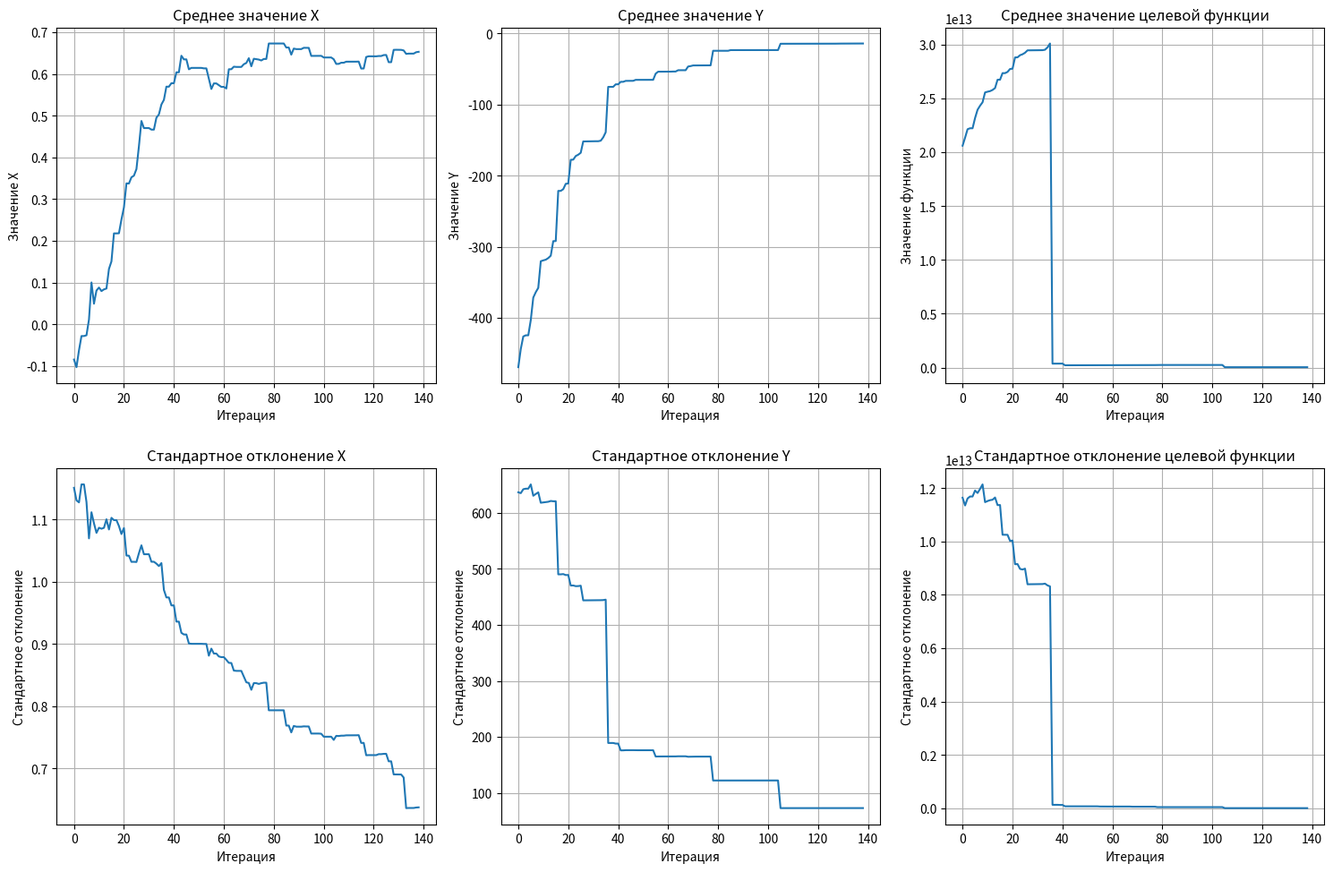
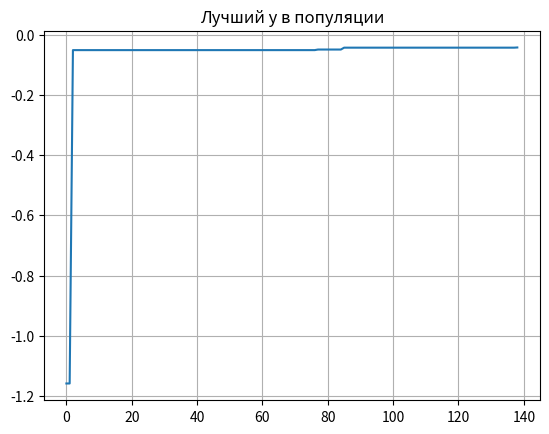

Source code (Python) for these figures, in order:
from typing import List, Callable
from dataclasses import dataclass, field
import numpy as np
import matplotlib.pyplot as plt

class GeneticAlgorithm():
    @dataclass
    class Constants():
        minimization: bool
        dims: int
        A: np.ndarray  # list of left borders (for each coordinate)
        B: np.ndarray  # list of right borders (for each coordinate)
        dX: np.ndarray
        mutation_chance: float
        N: int
        threshold: float
        max_generations: int = 1000

    @dataclass
    class PlotData():
        mean_x_history: list = field(default_factory=list)
        mean_y_history: list = field(default_factory=list)
        mean_fitness_history: list = field(default_factory=list)
        std_x_history: list = field(default_factory=list)
        std_y_history: list = field(default_factory=list)
        std_fitness_history: list = field(default_factory=list)
        
        best_y_history: list = field(default_factory=list)

    def __init__(self, f: Callable, constants: Constants):
        self.f0 = f
        self.f = f
        if constants.minimization:
            self.f = lambda X: -f(X)
        self.constants = constants
        self.constants.N = (self.constants.N + self.constants.N % 2) // 2 * 2
        
        # calculate gene_length & adjust dX
        m_vals = (self.constants.B - self.constants.A) // self.constants.dX
        self.gene_length = np.ceil(np.log2(m_vals + 1)).astype(int)                # np.ceil, np.log2
        self.constants.dX = (self.constants.B - self.constants.A) / (2 ** self.gene_length - 1)
        
        # initialize population
        population = []
        m_vals = ((self.constants.B - self.constants.A) // self.constants.dX).astype(int)
        for d in range(self.constants.dims):
            traits_10 = np.random.randint(0, m_vals[d] + 1, size=self.constants.N)  # np.random.randint
            traits_2 = [bin(val)[2:].zfill(self.gene_length[d]) for val in traits_10]
            population.append(traits_2)
        
        self.entities = np.array(population).T
        self.generation = 1
        self.plot_data = self.PlotData()

    def convert_to_X(self, entity: np.ndarray) -> np.ndarray:
        return self.constants.A + self.constants.dX * np.array([int(trait, 2) for trait in entity])

    def update_metrics(self):
        # renew y_array
        X_list = [self.convert_to_X(entity) for entity in self.entities]
        self.y_array = np.array([self.f(X) for X in X_list])
        self.old_best_entity, self.old_best_y = self.cur_best_entity, self.cur_best_y
        self.cur_best_entity, self.cur_best_y = max(zip(self.entities, self.y_array), key=lambda pair: pair[1])
        if self.cur_best_y > self.best_y:
            self.best_X = self.convert_to_X(self.cur_best_entity)
            self.best_y = self.cur_best_y * (-1 if self.constants.minimization else 1)

        # renew fitness_array    
        y_min = np.min(self.y_array)
        self.fitness_array = np.power(self.y_array - y_min, 4) + self.constants.threshold
        
        # renew cumulative_ratios
        s = np.sum(self.fitness_array)                                            # np.sum
        if s == 0:
            ratios = np.full(len(self.fitness_array), 1/len(self.fitness_array))  # np.full
        else:
            ratios = self.fitness_array / s
        self.cumulative_ratios = np.cumsum(ratios)                                # np.cumsum
        
        # save data for plots
        self.save_data_for_plots()
    
    
    def get_from_roulette(self) -> np.ndarray:
        r = np.random.random()                                       # np.random.random
        selected_index = np.searchsorted(self.cumulative_ratios, r)  # np.searchsorted
        return self.entities[selected_index]

    def mutate(self, entity: np.ndarray) -> None:
        for d in range(self.constants.dims):
            trait_array = np.array(list(entity[d]), dtype='U1')                                  
            mutation_mask = np.random.random(len(trait_array)) < self.constants.mutation_chance  # np.random.random
            trait_array[mutation_mask] = np.where(trait_array[mutation_mask] == '1', '0', '1')   # np.where
            entity[d] = ''.join(trait_array)

    def cross(self, ent1: np.ndarray, ent2: np.ndarray) -> List[np.ndarray]:
        parents = [ent1, ent2]
        children = []
        for _ in range(2):
            child = []
            for d in range(self.constants.dims):
                t = np.random.randint(1, self.gene_length[d] - 2)  # np.random.randint
                parent_indices = np.random.randint(0, 2, size=2)   # np.random.randint
                part1 = parents[parent_indices[0]][d][:t]    # np.random.randint
                part2 = parents[parent_indices[1]][d][t:]
                child.append(part1 + part2)
            children.append(np.array(child))
        return children
    

    def update_generation(self) -> None:
        children = []
        for _ in range(self.constants.N // 2):
            p1 = self.get_from_roulette()
            p2 = self.get_from_roulette()
            children.extend(self.cross(p1, p2))
        for child in children:
            self.mutate(child)
        self.entities = np.array(children)

    def conduct_evolution(self) -> None:
        self.best_y = -np.inf
        self.cur_best_y, self.cur_best_entity = -np.inf, None
        self.update_metrics()

        while True:
            self.update_generation()
            self.generation += 1
            self.update_metrics()
            
            if (0 < abs(self.cur_best_y - self.old_best_y) <= self.constants.threshold
                or self.generation > self.constants.max_generations):
                return

    def save_data_for_plots(self):
        X_list = np.array([self.convert_to_X(entity) for entity in self.entities])
        
        self.plot_data.mean_x_history.append(np.mean(X_list))
        self.plot_data.mean_y_history.append(np.mean(self.y_array))
        self.plot_data.mean_fitness_history.append(np.mean(self.fitness_array))
        self.plot_data.std_x_history.append(np.std(X_list))
        self.plot_data.std_y_history.append(np.std(self.y_array))
        self.plot_data.std_fitness_history.append(np.std(self.fitness_array))
        
        self.plot_data.best_y_history.append(self.cur_best_y)

        

# Элитарный отбор (1-й вариант)
class EliteGeneticAlgorithmV1(GeneticAlgorithm):
    def __init__(self, f: Callable, constants: GeneticAlgorithm.Constants, elite_count: int):
        if elite_count < 0 or elite_count >= constants.N:
            raise ValueError()
        super().__init__(f, constants)
        self.constants.elite_count = elite_count
    
    def update_generation(self) -> None:
        if self.constants.elite_count == 0:
            super().update_generation()
            return
           
        best_indices = np.argpartition(-self.y_array, self.constants.elite_count)[:self.constants.elite_count]
        n_best_entities = self.entities[best_indices]
        
        self.constants.N -= self.constants.elite_count
        super().update_generation()
        self.constants.N += self.constants.elite_count
        self.entities = np.concatenate([self.entities, n_best_entities], axis=0)


# Элитарный отбор (2-й вариант)
class EliteGeneticAlgorithmV2(GeneticAlgorithm):
    def __init__(self, f: Callable, constants: GeneticAlgorithm.Constants, elite_count: int):
        if elite_count < 0 or elite_count >= constants.N:
            raise ValueError()
        super().__init__(f, constants)
        self.constants.elite_count = elite_count
    
    def update_generation(self) -> None:
        if self.constants.elite_count == 0:
            super().update_generation()
            return
        
        best_indices = np.argpartition(-self.y_array, self.constants.elite_count)[:self.constants.elite_count]
        n_best_entities = self.entities[best_indices]
        
        super().update_generation()
        all_entities = np.concatenate([self.entities, n_best_entities], axis=0)
        y_array = np.array([self.f(self.convert_to_X(entity)) for entity in all_entities])
        idxs = np.argsort(y_array)[::-1]
        self.entities = all_entities[idxs][:self.constants.N]


# Очистка
class AreaRankGeneticAlgorithm(GeneticAlgorithm):
    def __init__(self, f: Callable, constants: GeneticAlgorithm.Constants, R: int):
        super().__init__(f, constants)
        self.constants.R = R

    def get_areas(self) -> set:
        """
        Определяет области (ниши) на основе евклидова расстояния.
        Область - это множество индексов особей, находящихся в пределах sigma от некоторой особи.
        
        sigma вычисляется по формуле из методички:
        σ = (1/2) * (max(x) - min(x)) / (n^(1/(n+1)))
        где n - ожидаемое число локальных оптимумов (в нашем случае берём 1)
        """
        areas = set()
        
        # Вычисляем sigma (порог несходства/нишевый радиус)
        X_list = np.array([self.convert_to_X(entity) for entity in self.entities])
        
        # Вычисляем диапазон координат
        ranges = []
        for k in range(self.constants.dims):
            max_x = np.max(X_list[:, k])
            min_x = np.min(X_list[:, k])
            ranges.append(max_x - min_x)
        
        # σ = (1/2) * средний_диапазон
        sigma = (1/2) * np.mean(ranges)
        
        # Для каждой особи создаём её область
        for i, entity0 in enumerate(self.entities):
            X0 = self.convert_to_X(entity0)
            area = []
            
            for idx, entity in enumerate(self.entities):
                X = self.convert_to_X(entity)
                # Евклидово расстояние
                distance = np.linalg.norm(X - X0)
                
                if distance < sigma:
                    area.append(idx)
            
            # Преобразуем в кортеж для хеширования (set работает с неизменяемыми типами)
            area_tuple = tuple(sorted(area))
            areas.add(area_tuple)
        
        return areas

    def resample(self) -> None:
        """
        Пересчитывает приспособленность, оставляя R лучших особей в каждой нише.
        Остальным особям присваивается приспособленность 0.
        """
        entity_idxs = set()
        areas = self.get_areas()
        
        for area in areas:
            area_list = list(area)
            y_array_in_area = [self.y_array[entity_idx] for entity_idx in area_list]
            
            # Находим индексы R лучших особей в этой нише
            # argsort возвращает индексы в порядке возрастания, берём последние R (лучшие)
            if len(y_array_in_area) > self.constants.R:
                r_best_local_indices = np.argsort(y_array_in_area)[-self.constants.R:]
                r_best_indices = [area_list[idx] for idx in r_best_local_indices]
            else:
                # Если особей в нише меньше чем R, берём всех
                r_best_indices = area_list
            
            entity_idxs.update(r_best_indices)
        
        # Обнуляем приспособленность особей, которые не вошли в R лучших ни в одной нише
        for idx in range(self.constants.N):
            if idx not in entity_idxs:
                self.fitness_array[idx] = 0
        
        # Пересчитываем cumulative_ratios
        s = np.sum(self.fitness_array)
        if s == 0:
            ratios = np.full(len(self.fitness_array), 1/len(self.fitness_array))
        else:
            ratios = self.fitness_array / s
        self.cumulative_ratios = np.cumsum(ratios)

    def update_generation(self) -> None:
        """Исправлено: было update_generations, должно быть update_generation"""
        self.resample()
        super().update_generation()

# Скручивание
class CloseGeneticAlgorithm(GeneticAlgorithm):
    """
    Метод скучивания (crowding): каждый новый ребёнок заменяет наиболее похожую 
    особь из случайно выбранного подмножества родителей.
    
    Параметры:
    - M: число детей, генерируемых за итерацию (обычно N/10)
    - C: фактор скученности - размер подмножества для выбора (обычно 3)
    """
    
    def __init__(self, f: Callable, constants: GeneticAlgorithm.Constants, M: int = None, C: int = 3):
        super().__init__(f, constants)
        self.constants.M = M if M is not None else self.constants.N // 10
        self.constants.C = C

    def euclidean_distance(self, entity1: np.ndarray, entity2: np.ndarray) -> float:
        """Евклидово расстояние между двумя особями в пространстве X"""
        X1 = self.convert_to_X(entity1)
        X2 = self.convert_to_X(entity2)
        return np.linalg.norm(X1 - X2)

    def find_closest_parent(self, child: np.ndarray, parent_indices: np.ndarray) -> int:
        """Находит индекс родителя, наиболее похожего на ребёнка"""
        min_distance = np.inf
        closest_idx = parent_indices[0]
        
        for idx in parent_indices:
            distance = self.euclidean_distance(child, self.entities[idx])
            if distance < min_distance:
                min_distance = distance
                closest_idx = idx
        
        return closest_idx

    def update_generation(self) -> None:
        """Стационарная рекомбинация с методом скучивания"""
        children = []
        
        # Генерируем M детей
        for _ in range(self.constants.M):
            p1 = self.get_from_roulette()
            p2 = self.get_from_roulette()
            children.extend(self.cross(p1, p2))
        
        # Мутируем детей
        for child in children:
            self.mutate(child)
        
        # Для каждого ребёнка заменяем наиболее похожего родителя
        for child in children:
            # Случайно выбираем C родителей
            parent_indices = np.random.choice(self.constants.N, size=self.constants.C, replace=False)
            
            # Находим наиболее похожего
            closest_idx = self.find_closest_parent(child, parent_indices)
            
            # Заменяем его ребёнком (если ребёнок лучше)
            child_y = self.f(self.convert_to_X(child))
            if child_y > self.y_array[closest_idx]:
                self.entities[closest_idx] = child


# Модифицированная рулетка
class ModifiedRouletteGA(GeneticAlgorithm):
    """
    Модифицированная рулетка (стохастическая универсальная выборка):
    вместо N независимых случайных чисел используется 1 случайное число,
    а остальные равномерно распределены вокруг него.
    """
    
    @dataclass
    class RouletteData:
        angle: float = field(default=0.0)  # от 0.0 до 1.0
        count: int = field(default=0)      # от 0 до N - 1

    def __init__(self, f: Callable, constants: GeneticAlgorithm.Constants):
        super().__init__(f, constants)
        self.roulette_data = ModifiedRouletteGA.RouletteData()

    def get_from_roulette(self) -> np.ndarray:
        """
        Стохастическая универсальная выборка:
        - При count == 0 генерируем новый случайный угол
        - Затем используем угол + count/N для распределённого отбора
        """
        self.roulette_data.count %= self.constants.N
        
        if self.roulette_data.count == 0:
            self.roulette_data.angle = np.random.random()
        
        # Вычисляем позицию на рулетке
        r = (self.roulette_data.angle + self.roulette_data.count / self.constants.N) % 1.0
        
        selected_index = np.searchsorted(self.cumulative_ratios, r)
        # Защита от выхода за границы
        selected_index = min(selected_index, self.constants.N - 1)
        
        self.roulette_data.count += 1
        
        return self.entities[selected_index]

# Трёхточечное скрещивание
class TernarCrossGA(GeneticAlgorithm):
    def cross(self, ent1: np.ndarray, ent2: np.ndarray) -> List[np.ndarray]:
        parents = [ent1, ent2]
        children = []
        for _ in range(2):
            child = []
            for d in range(self.constants.dims):
                l = self.gene_length[d]
                dots = [0, l//4, l//2, 3*l//4, l]              # 3 (+2) точки
                parent_idxs = np.random.randint(0, 2, size=4)  # 4 части
                parts = [parents[parent_idxs[i]][d][dots[i]:dots[i+1]] for i in range(4)]
                child.append(parts[0] + parts[1] + parts[2] + parts[3])
            children.append(np.array(child))
        return children

# Запуск
#----------------------------------------------------------#
if True:
    # Функция Розенброка
    border = 2.024
    consts = GeneticAlgorithm.Constants(
        minimization=True,
        dims=2,
        A=np.array([-border, -border]),
        B=np.array([border, border]),
        dX=np.array([0.001, 0.001]),
        mutation_chance=0.05,
        N=32,
        threshold=0.001
    )
    f = lambda X: (X[0] - 1) ** 2 + (X[1] - 1) ** 2 + 100 * (X[1] - X[0] ** 2) ** 2
else:
    # Функция абсолютной величины
    border = 10
    consts = GeneticAlgorithm.Constants(
        minimization=True,
        dims=2,
        A=np.array([-border, -border]),
        B=np.array([border, border]),
        dX=np.array([0.001, 0.001]),
        mutation_chance=0.05,
        N=32,
        threshold=0.001
    )
    f = lambda X: abs(X[0]) + abs(X[1])

#----------------------------------------------------------#
alg = 4
if alg == 0:
    population = GeneticAlgorithm(f, consts)
elif alg == 1:
    population = EliteGeneticAlgorithmV1(f, consts, int(consts.N * 0.1))
elif alg == 2:
    population = EliteGeneticAlgorithmV2(f, consts, int(consts.N * 0.1))
elif alg == 3:
    population = AreaRankGeneticAlgorithm(f, consts, R=3)
elif alg == 4:
    population = CloseGeneticAlgorithm(f, consts, M=3, C=3)
elif alg == 5:
    population = ModifiedRouletteGA(f, consts)
elif alg == 6:
    population = TernarCrossGA(f, consts)

#----------------------------------------------------------#
population.conduct_evolution()
print(f"Best solution: {population.f0(population.best_X):.3f}, X: {population.best_X}, generations: {population.generation}")


# Отрисовка результата
#----------------------------------------------------------#
fig, axes = plt.subplots(2, 3, figsize=(15, 10))
data = [
    (population.plot_data.mean_x_history, 'Среднее значение X', 'Значение X'),
    (population.plot_data.mean_y_history, 'Среднее значение Y', 'Значение Y'),
    (population.plot_data.mean_fitness_history, 'Среднее значение целевой функции', 'Значение функции'),
    (population.plot_data.std_x_history, 'Стандартное отклонение X', 'Стандартное отклонение'),
    (population.plot_data.std_y_history, 'Стандартное отклонение Y', 'Стандартное отклонение'),
    (population.plot_data.std_fitness_history, 'Стандартное отклонение целевой функции', 'Стандартное отклонение')
]
for i, (data_list, title, ylabel) in enumerate(data):
    row = i // 3
    col = i % 3
    axes[row, col].plot(data_list)
    axes[row, col].set_title(title)
    axes[row, col].set_xlabel('Итерация')
    axes[row, col].set_ylabel(ylabel)
    axes[row, col].grid(True)

plt.tight_layout()
plt.show()

#----------------------------------------------------------#
plt.plot(population.plot_data.best_y_history)
plt.title('Лучший y в популяции')
plt.grid(True)
plt.show()

# Совместное тестирование

print("=" * 60)
print("ТЕСТИРОВАНИЕ РЕАЛИЗОВАННЫХ МЕТОДОВ")
print("=" * 60)

populations = {
    "AreaRankGeneticAlgorithm (Очистка)": AreaRankGeneticAlgorithm(f, consts, R=3),
    "CloseGeneticAlgorithm (Скучивание)": CloseGeneticAlgorithm(f, consts, M=3, C=3),
    "ModifiedRouletteGA (Модифицированная рулетка)": ModifiedRouletteGA(f, consts),
    "TernarCrossGA (Трёхточечное скрещивание)": TernarCrossGA(f, consts),
    "EliteGeneticAlgorithmV1": EliteGeneticAlgorithmV1(f, consts, int(consts.N * 0.1)),
    "EliteGeneticAlgorithmV2": EliteGeneticAlgorithmV2(f, consts, int(consts.N * 0.1))
}
for i, (name, population) in enumerate(populations.items(), 1):
    print(f"\n{i}. {name}")
    print("-" * 60)
    population.conduct_evolution()
    print(f"Результат: y = {population.best_y:.6f}")
    print(f"Позиция: X = {population.best_X}")
    print(f"Поколений: {population.generation}")

print("\n" + "=" * 60)
print("ТЕСТИРОВАНИЕ ЗАВЕРШЕНО")
print("=" * 60)
